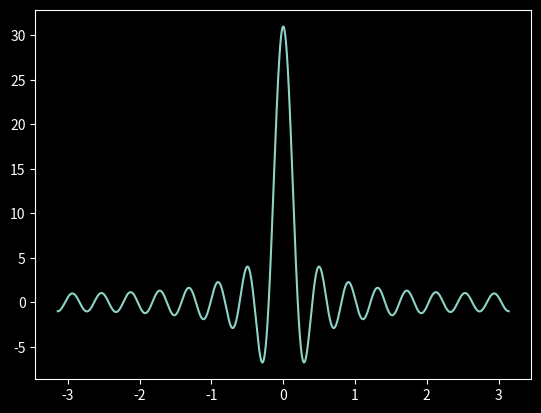

Python code for this plot:
import numpy as np
import matplotlib.pyplot as plt
plt.style.use('dark_background')

def plotDirichlet(N):
    x = np.arange(-np.pi, np.pi, 0.001)
    y = np.sin((N+0.5)*x)/np.sin(x/2)
    plt.plot(x, y)
    plt.show()


def plotDirichletUpTo(N):
    x = np.arange(-np.pi, np.pi, 0.001)
    for i in range(1, N):
        y = np.sin((i+0.5)*x)/np.sin(x/2)
        plt.plot(x, y)
    plt.show()

plotDirichlet(15)